pico-8 play session: hold → + tap 🅾, after a click and taps of 🅾, ❎, 🅾+❎, 🅾 in the second before t = 0

[t = 1 s] hold → ~1s, tap 🅾 ~2×
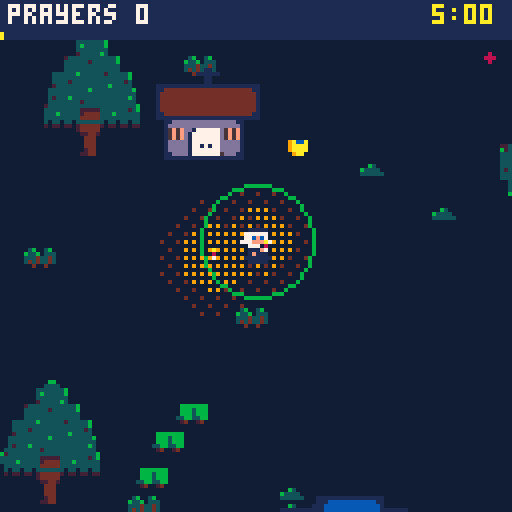
[t = 2 s] hold → ~2s, tap 🅾 ~4×
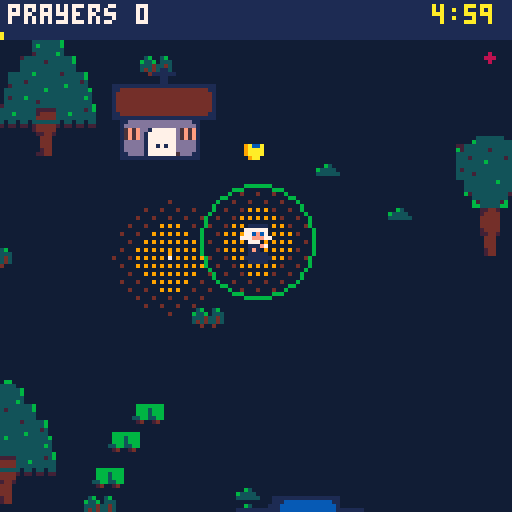
[t = 6 s] hold → ~6s, tap 🅾 ~10×
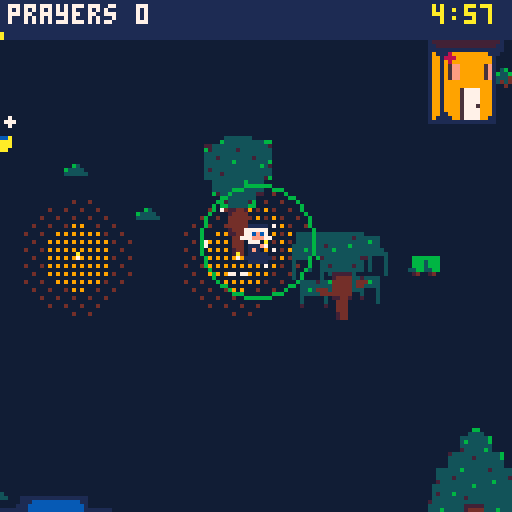
[t = 8 s] hold → ~8s, tap 🅾 ~14×
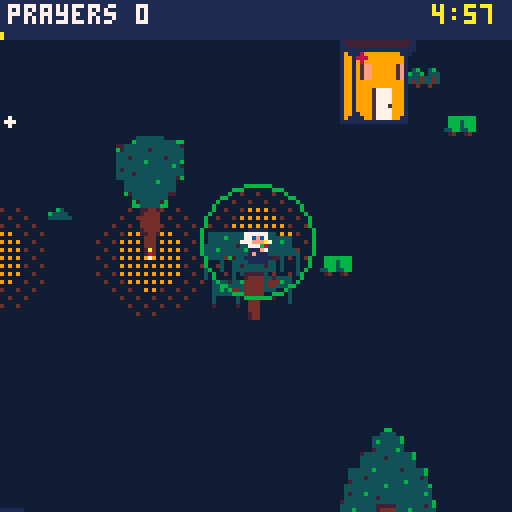

pico-8 cartridge
version 42
__lua__
-- candles! (4 players)
-- by shalone cason
world=512
day_len=300
miss_cost=5
church_x,church_y=248,232
hosp_x,hosp_y=380,120
chapel_x,chapel_y=356,120
parts={
 people=split"clothes,,clothes,skin,hair,,clothes,,clothes,clothes,,clothes,clothes,clothes,eyes",
 child=split"eyes,,,,,,,,hair,,,,clothes,,skin",
 nun=split",,eyes,,,,,,,,,eyes,,,skin",
}
plooks={"bcdefghijklmnop,bcdefghijkldnop,bcdefghijklbnop,bcdefghijklbnoj,bcdefghijklbnoe","bcdefghijklmnop,bcmefghijklmnop,bcbefghijklmnop,bcbefghijklmnoj,bcbefghijklmnoe","bcdefghijklmnop,bcdefghijkldnop,bcdefghijklbnop,bcdefghijklbnoj,bcdefghijklbnoe","bcdefghijklmnop,bcdefghijkldnop,bcdefghijklbnop,bcdefghijklbnoj,bcdefghijklbnoe","bcdefghijklmnop,bcdefghijkldnop,bcdefghijklbnop,bcdefghijklbnoj,bcdefghijklbnoe"}
tops=split",,,,,,,,,,,,,,,12,,14,,10,,14,,12,,9"
bigart="33333333333333333333333333333333333333333333333332777733335bbb533325bbb9433307bbb9433304bbbb8433304bbbb8433305bbba533307777633304=7@@=633314>5@@?433324>4@@@433324>4=k|@>k{433324>4=k|@>k{433324>4=k|@>k{433324>4=k|@>k{433324>4@@@433324>4@@@433324>4@kv?433324>4@kv?433324>4@kv?433324>4@kv?433324>4@kuk?433324>4@kv?433324>5?kv?433324=7>kv>53332777743323333333333333333333333333333333333333333333333333307777433326bbb533316bbb9431776bbb9774ba5bbb95a6bb84bbb94b85bb6bbb5b87777776b7@>7@@>776@@5@k{l{?5?604@@=4@nk?4@=504@@=4@k{l{?4@>404@@=4@=k@>4@>404@@=4@@@4@>404?k|?4k|@?k{4>k|=404?k|?4k|@?k{4>k|=404?k|?4k|@?k{4>k|=404?k|?4k|=ltk=k{4>k|=404@k@4=k>kv>k4?k>404@@=4@kv?4@>404@@=4@kv?4@>404@@=4@kuk?4@>404@@=4@kv?4@>404@@=4@kv?4@>405@?6?ltk>6@507777777603333333333333333333fe333333+ffd,33329fffd83332+8fd8ff3332ffffc3332e8ff8f3332fe+ff+3332fffd+c83332c8fffe3332f8fff3332fffe8+33330ff+f33332fffc33332fffc33332+8ffc9333330ffc333332+8fc8+333332,fc,33333309h833333328j3333332jg3333332jg3333332jg33333328j33333329h83333333i33333330i33333330i333333308h333333308h3332333333333333333333333333333333333333333333333333333333333333333333333333333333333ffffc3332f+ffc8fd332ffffd+d331ff8fc+fe331e+fd+fff330ffffff33fc0+8ffc9c2c33c2c1ffe0c2c33c2c1d8fc8d0c2c33c2c1ffe0c2c33c31c0cb8c32c33c31c18jd8f333f8d0jgci+d333ffjgchf333d+cicjgc0c2c333fcjj1c2c333c30c09h8182c333c30c1i32c33383081i33333330i333333308h333333308h33323333333333333333333333333333333333333333333333333333333333333333333333333333333330g33333333i33333333g33333330ji33jg333ji32g3333g1g1h31jg3330g30h2jg0g3331g30jjg2g3330g1jjg31g3333jjg31g3332h2b831g3332g38j333331g3jjg33331g3jjh33331i0jg3g33331jjg3g33331g29h83333333i33333330i33333330i333333308h333333308h3332333333333332,33333330f3333331fe+333333c+fc+333333ff3333338fc+c3333308fff+33331fd8fd+33331fffd33331fffd3332fd+fd8fc+333ffffe+333f8fffc8c3338fffc+fc332ffd+ffd+331fffffd331c8e+fffd+c331ff8fffc3308fffffd+33ffcb8fe8c+33e+fc8je+fd33ffcjgffd33c0d0d0fe0d0d0d338090908jg809090933338jg33333329h83333333i33333330i33333330i333333308h33333339h3332333333333333333333333333333333333333333333333333333333333333333333333333332g333333282g830h33333g1g2g0h3333308i28h3333330h3g333330jh3j3g3332j2j80i333308h2j1g33308h3i1i1h3333g2j0h1i33330g8g0jh0i833331jjj333330ji9g3333328jh3333331jh3333332jg33333318jg33333329h83333333i33333330i33333330i333333308h33333339h33323333333333333333333333333333333333333333333333333333333333333333333331d33333331cg0f30fd30fd2cg0f30fd30ffdg0chc30fd30ehdhcgegc30egd2gcgdhdhf0ge3c0gfchejhfcgd1c0d0gegchc1gdjgdid0gcjgcjgd2fe30c0gcgfcgdhd0fff1c1cgfjdgejgdjh2cgf0h0dgf0fcichc1cieh0fc0ehfdh3iehfdgehd0c1e2fjgfcicicgcjc1fdjcgeichdjhc1c0hfejhffegc1c2c30c8jg0c1c1c1e33319h83c32c3332i30c333332i33333330i333333308h33333339h3332333333333332&33333331(s3333333*s3333333)3333333&0c0&3333332+f3333331ff3333338fc+c3333308fe:e+33331d:d8c:e+33331d:ffd33331fffd3332fd+c:e8:e+333c:fc:f:e+333c:c8fdxfc8c3338fxfxc+cxd332fdxc(fdxd+331ffc(ffe331xd(ff(f+c331xd(d8fc(fd3308fffffd+33ffcb8fe8c+33d(fc8je+c(e33d(fcjgfc(e33c0d0d0fe0d0d0d338090908jg809090933331i33333330i33333330i333333308h33333339h333233333333333333333333333333333333333333333333333333333333333333333333333333333333333333333333333333333333333333333333333333333333333333333333333333333333333333333333333333333333333333333333333333333333077776s63304ffffcscsc43304f8d+f8c+esd43304ffffdsd43304e+d&d8c+d&esd43304fffffc433077777633"
alpha="0123456789abcdefghijklmnopqrstuvwxyz!#$%&()*+,-./:;<=>?@[]^_{|}~"
function load_big()
 local lut,p={},0
 for i=1,#alpha do lut[sub(alpha,i,i)]=i-1 end
 for i=1,#bigart do
  local v=lut[sub(bigart,i,i)]
  local c=v\4
  for k=0,v%4 do
   if c>0 then
    local cell,q=p\1024,p%1024
    poke(0x5f55,cell<16 and 0x80 or 0xa0)
    cell%=16
    pset(cell%4*32+q%32,cell\4*32+q\32,c)
   end
   p+=1
  end
 end
 poke(0x5f55,0x60)
end
load_big()
function bigspr(n,x,y)
 local sx,sy=n%4*32,64+n\4*32
 if n>7 then
  n-=8
  poke(0x5f54,n<16 and 0x80 or 0xa0)
  sy=n%16\4*32
 end
 sspr(sx,sy,32,32,x,y)
 poke(0x5f54,0)
end
looks={
 hair=split"1,2,4,5,6,7,9,10",
 clothes=split"1,2,3,8,9,11,12,13,14",
}
skins={{15,12},{15,1},{9,1},{4,1},{15,3}}
walls=split"13,6,9,12,14,4"
roofs=split"2,8,4,5,12,3"
cartdata("sdcason_nuns")
function _init()
 season=flr(rnd(4))+1
 make_town()
 p={x=256,y=272,spd=1,r=14,cd=0,
  rate=45,fl=false,fast=0,mag=14,
  cl=150,cn=2,dt=0}
 cands={} shrines={} np=1 shr=20 carry=nil
 people={} fx={} drops={}
 helpers={} graces={} items={}
 deacons=0 church=0 dcd=0
 dlooks={} cdlooks={}
 chap=false bishop=false cath=false
 relics=false garden=0 pow=1
 van=false had_coffee=false
 hosp_need=0 hosp_priests=0 sick_healed=0
 chapel=false chapel_relic=false
 chapel_deacons=0 ccd=0
 church_pile=0 hosp_pile=0
 got={}
 lv={}
 score=0 xp=0 need=3 lvl=1
 lost_t=0 lost_c=0
 car_c,car_r=rnd(split"8,9,10,11,12,14,6,13"),rnd(roofs)
 t=0 missed=0 msg="" msg_t=0
 state="play" page=1
 night=rnd(2)<1
 music(booted and 12 or 8,0,7)
 if not booted then booted=true state="title" end
 angel_t=0 hurry=false
 for i=1,8 do drop_item(rnd(world),rnd(world)) end
end
ups={
 {n="bigger flame",d="your light reaches farther",max=5,
  f=function() p.r+=5 end},
 {n="quick prayers",d="pray faster",max=5,
  f=function() p.rate=max(12,p.rate-7) end},
 {n="longer wick",d="candles burn longer",max=4,
  f=function() p.cl+=90 end},
 {n="more candles",d="more burn at once",max=4,
  f=function() p.cn+=1 end},
 {n="a shrine",d="candles that never go out",max=3,
  f=function() carry=1 say"\151: put the shrine here" end},
 {n="shrine candles",d="shrines light farther",max=3,
  f=function() shr+=8 end},
 {n="a car",d="drive faster",max=3,
  f=function() p.spd+=0.4 end},
 {n="guardian angel",d="grace flies to you",max=4,
  f=function() p.mag+=10 end},
 {n="fix the church",d="more come to mass",max=2,
  f=function() church+=1 end},
 {n="cathedral",d="the bishop's church",max=1,
  f=function() church=3 cath=true end},
 {n="convent",d="a novice joins you",max=5,
  f=function() bishop=true add_helper(false) end},
 {n="marian garden",d="more come to pray",max=3,
  f=function() garden+=1 end},
 {n="church sister",d="prays at the church",max=4,
  f=function() deacons+=1 add(dlooks,new_look"nun") end},
 {n="church relics",d="the church heals too",max=1,
  f=function() relics=true end},
 {n="hospital sister",d="pray for the sick there",max=1,
  f=function() chap=true end},
 {n="nursing sister",d="cares for the sick for you",max=3,
  f=function() hosp_priests+=1 add_helper(true) end},
 {n="hospital chapel",d="people come to pray",max=1,
  f=function()
   chapel=true
   add(bldg,{x=chapel_x,y=chapel_y,s=1,k="chapel",
    wc=hosp_wc,rc=hosp_rc})
  end},
 {n="chapel relic",d="draws more; heals",max=1,
  f=function() chapel_relic=true end},
 {n="chapel sister",d="prays at the chapel",max=2,
  f=function() chapel_deacons+=1 add(cdlooks,new_look"nun") end},
}
function l(n) return lv[n] or 0 end
chars={
 {n="benedictine",s=0,d="ora et labora"},
 {n="sister of charity",s=2,d="starts at the hospital",
  u="pray for 50 sick in a day"},
 {n="missionary sister",s=4,d="walks faster",
  u="find 3 combos"},
 {n="discalced carmelite",s=6,d="candles burn twice as long",
  u="build 3 shrines in a day"},
 {n="poor clare",s=8,d="2 more candles at once",
  u="pray for 500 in a day"},
}
who=max(1,dget(3))
xs={}
pc=split"11,12,14,9"
function unlocked(i) return i==1 or dget(2)&(1<<i)>0 end
abc="abcdefghijklmnopqrstuvwxyz"
function initials(v)
 local s=""
 for k in all({v\1024,v\32%32,v%32}) do s..=sub(abc,k,k) end
 return s
end
function top5(x,y,c)
 for i=1,5 do
  if dget(9+i)>0 then
   local v=dget(9+i)
   local s=i.." "..initials(dget(14+i)).." "..v\1 .." "
   for i=1,4 do
    v*=16 s..=split" ,b,c,m,d,p"[v%16\1+1]
   end
   print(s,x,y+i*7,c)
  end
 end
end
function found()
 local f=0
 for i=1,#combos do if dget(1)&(1<<i)>0 then f+=1 end end
 return f
end
function check_unlocks()
 local f=found()
 local won={false,sick_healed>=50,f>=3,#shrines>=3,score>=500}
 newchar=nil
 for i=2,#chars do
  if won[i] and not unlocked(i) then
   dset(2,dget(2)|(1<<i)) newchar=chars[i].n
  end
 end
end
function start_skill()
 if who==2 then chap=true lv["hospital sister"]=1 end
 if who==3 then p.spd=1.25 end
 if who==4 then p.cl=300 end
 if who==5 then p.cn=4 end
end
combos={
 {n="vigil",r="bigger flame 3 + quick prayers 3",h="bigger flame",d="each prayer counts 2",
  f=function() pow=2 end},
 {n="convent van",r="a car 2 + guardian angel 2",h="a car",d="novices ride, angel x2",
  f=function() van=true p.mag*=2 end},
 {n="cathedral chapter",r="cathedral + convent",h="cathedral",d="church grace comes to you"},
 {n="rosary group",r="garden + 2 church sisters",h="marian garden",d="all grace comes, often"},
 {n="healing relics",r="church relics + hospital sister",h="church relics",d="the hospital heals too"},
 {n="house calls",r="a car + quick prayers 2",h="quick prayers",d="house prayers take half"},
 {n="pilgrimage",r="marian garden + chapel",h="marian garden",d="church & chapel: grace x2"},
 {n="procession",r="church relics + chapel relic",h="chapel relic",d="each minute: pray for walkers"},
 {n="sisters' rounds",r="church sister + chapel sister",h="chapel sister",d="sisters bring piles to you"},
 {n="sick calls",r="a car + nursing sister",h="nursing sister",d="nursing sisters go out"},
 {n="drive-through",r="coffee + a car",h="coffee",d="coffee lasts twice as long"},
 {n="catholic hospital",r="convent + nursing sister",h="convent",d="novices nurse too"},
}
function ready()
 return {true,true,true,true,not carry,shrines[1],true,true,true,church>=2 and relics,cath,church>0,garden>0,deacons>0,true,chap,hosp_priests>0,chapel,chapel},{
  l"bigger flame">=3 and l"quick prayers">=3,
  l"a car">=2 and l"guardian angel">=2,
  bishop,
  garden>0 and deacons>=2,
  relics and chap,
  l"a car">0 and l"quick prayers">=2,
  garden>0 and chapel,
  relics and chapel_relic,
  deacons>0 and chapel_deacons>0,
  l"a car">0 and hosp_priests>0,
  l"a car">0 and had_coffee,
  bishop and hosp_priests>0}
end
events={
 {n="a grieving widow",at="house",need=12},
 {n="a new home",at="house",need=8},
 {n="a wedding",at="church",need=10,s=24,m=74,g="people"},
 {n="a baptism",at="church",need=6,m=46,g="child"},
 {n="a sick child",at="hosp",need=8,s=-10,l="child"},
}
function add_helper(hosp)
 add(helpers,{x=p.x,y=p.y,cd=0,hosp=hosp,s=rnd(chars).s,
  ox=rnd(24)-12,oy=rnd(16)-8,look=new_look"nun"})
end
-->8
function make_town()
 bldg={}
 add(bldg,{x=church_x,y=church_y,s=1,k="church",
  wc=rnd(walls),rc=rnd(roofs)})
 hosp_wc,hosp_rc=rnd(walls),rnd(split"2,4,5,12,3")
 add(bldg,{x=hosp_x,y=hosp_y,s=1,k="hosp",wc=hosp_wc,rc=hosp_rc})
 add(bldg,{x=256,y=260})
 add(bldg,{x=church_x+30,y=church_y})
 add(bldg,{x=chapel_x,y=chapel_y})
 for i=1,40 do
  local x,y=16+rnd(world-48),16+rnd(world-48)
  if free(x,y) then
   add(bldg,{x=x,y=y,s=1,k="house",
    v=flr(rnd(4))+1,wc=rnd(walls),rc=rnd(roofs)})
  end
 end
 local small={41,42,43}
 decor={}
 for i=1,150 do
  add(decor,{x=rnd(world),y=rnd(world),s=rnd(small)})
 end
 trees={{x=church_x-22,y=church_y+15,k=4,xmas=true}}
 for i=1,60 do
  local x,y=rnd(world),rnd(world)
  if free(x-8,y-16) then
   add(trees,{x=x,y=y,k=rnd(split"1,2,4,6"),
    bare=rnd({3,5}),xmas=rnd(1)<.3})
  end
 end
end
function free(x,y)
 for b in all(bldg) do
  if abs(b.x-x)<44 and abs(b.y-y)<44 then return false end
 end
 return true
end
function solid(x,y)
 for b in all(bldg) do
  if b.s and x>b.x-8 and x<b.x+24
   and y>b.y+2 and y<b.y+17 then
   return true
  end
 end
 return false
end
function wd(a,b)
 return (a-b+world/2)%world-world/2
end
function near(ax,ay,bx,by,r)
 local dx,dy=wd(ax,bx),wd(ay,by)
 return abs(dx)<r and abs(dy)<r
  and dx*dx+dy*dy<r*r
end
-->8
function pick_look(w,i,pl)
 local L,l=split(plooks[w]),{}
 i=cyc(i or 1,#L,pl,2)
 for c=1,15 do l[c]=ord(L[i],c)-97 end
 return i,l
end
function new_look(g)
 local sk,l,h=rnd(skins),{},rnd(looks.hair)
 if h==sk[1] or h==10 and sk[1]!=15 then h=1 end
 look_hair=h
 local v={skin=sk[1],eyes=sk[2],hair=h}
 for c,k in pairs(parts[g]) do
  l[c]=v[k] or looks[k] and rnd(looks[k])
 end
 return l
end
function person(x,y,k)
 local q={x=x,y=y,k=k,s=rnd(split"16,18,20,22,24,26"),
  look=new_look"people",need=1,hit=0,
  wait=900+rnd(300),spd=.2+rnd(.2)}
 local tc=tops[q.s]
 if tc and rnd(1)<.5 then q.look[tc]=look_hair end
 add(people,q)
 return q
end
function spawn_walker()
 local x,y
 local b=rnd(bldg)
 if abs(wd(b.x,p.x))<100 and abs(wd(b.y,p.y))<100 then
  x,y=b.x+8,b.y+18
 else
  local a=rnd(1)
  x,y=(p.x+cos(a)*90)%world,(p.y+sin(a)*90)%world
 end
 person(x,y,"walk")
end
function spawn_home()
 local b=rnd(bldg)
 if b.k!="house" or b.who then return end
 local q=person(b.x+8,b.y+18,"home")
 q.need=3+lvl\4 q.wait=1500+rnd(450)
 if got["house calls"] then q.need=ceil(q.need/2) end
 q.b=b b.who=q
 q.c=12
end
function spawn_event()
 local e=rnd(events)
 if e.at=="hosp" and not chap then e=events[1] end
 local x,y,b
 if e.at=="house" then
  for i=1,20 do
   b=rnd(bldg)
   if b.k=="house" and not b.who then break end
   b=nil
  end
  if not b then return end
  x,y=b.x+8,b.y+18
 else
  local c=e.at=="church"
  x,y=(c and church_x or hosp_x)+2+rnd(12),(c and church_y or hosp_y)+30
 end
 local q=person(x,y,"event")
 q.need=e.need+lvl\2 q.wait=1800 q.ev=e.n
 q.s=e.s or q.s
 if e.l then q.look=new_look(e.l) end
 q.c=e.at=="church" and 10 or e.at=="house" and 12
 if e.m then q.m,q.ml=e.m,new_look(e.g) end
 if b then q.b=b b.who=q end
 say(e.n.."! (z: map)")
 sfx(5)
end
function spawn_church()
 if got.pilgrimage and rnd(1)<.5 then spawn_chapel() end
 local b=rnd(bldg)
 local q=person(b.x+8,b.y+18,"church")
 q.tx=church_x-8+rnd(32)
 q.ty=church_y+19+rnd(12)
end
function spawn_chapel()
 local b=rnd(bldg)
 local q=person(b.x+8,b.y+18,"chapel")
 q.tx=chapel_x-6+rnd(28)
 q.ty=chapel_y+19+rnd(10)
end
function heal(n)
 n=min(n,hosp_need)
 if n<=0 then return end
 hosp_need-=n score+=n sick_healed+=n
 hosp_pile+=n
 splash(hosp_x+8,hosp_y+8,10)
 add(fx,{x=hosp_x+8,y=hosp_y-4,t=20,s="\143",c=10})
 sfx(0)
end
function hit(q)
 q.need-=pow q.hit=4 q.wait+=p.rate
 if q.need>0 then return end
 del(people,q) score+=1
if by then by.b+=1 end
 if q.b then q.b.who=nil end
 local v=1
 if q.ev then v=10 elseif q.k=="home" then v=3
 elseif got.pilgrimage and q.tx then v=2 end
 drop_grace(q.x,q.y-4,v)
 if q.ev then
  add(items,{x=q.x,y=q.y+4,k="chest"})
  say((q.c==10 and "the priest blessed " or q.c and "the deacon blessed " or "you prayed for ")..q.ev.."!")
 end
 add(fx,{x=q.x,y=q.y-12,t=20,s="\143",c=10})
 sfx(0)
end
function bless(x,y,r,k)
 for q in all(people) do
  if (not k or q.k==k) and near(q.x,q.y-4,x,y,r) then
   hit(q)
  end
 end
end
function miss(q)
 del(people,q) missed+=1
 if q.b then q.b.who=nil end
 if q.ev then lose(miss_cost*3,3,q.ev.." was missed")
 elseif q.k=="home" then lose(miss_cost,1,"a house prayer was missed") end
end
function lose(c,k,why)
 t+=c*30 lost_t=60 lost_c=c
 say(why) sfx(4)
end
function drop_grace(x,y,v)
 if near(x,y,church_x+8,church_y+24,40) then
  church_pile+=v
 elseif near(x,y,hosp_x+8,hosp_y+24,40) then
  hosp_pile+=v
 else
  add(graces,{x=x,y=y,v=v})
 end
end
function sb(x,y,r,k)
 splash(x,y,r) bless(x,y,r,k)
end
function splash(x,y,r)
 for i=1,10 do
  local a=rnd(1)
  add(drops,{x=x,y=y,dx=cos(a)*r/8,dy=sin(a)*r/8,t=8})
 end
end
-->8
function drop_item(x,y)
 add(items,{x=x%world,y=y%world,
  k=rnd({"rosary","bucket","coffee","coffee",
   who==3 and "rosary" or "coffee"})})
end
function use(k)
 sfx(1)
 if k=="chest" then
  sfx(3) offer"a gift box!"
 elseif k=="rosary" then
  for g in all(graces) do g.pull=true end
  say"rosary: all grace comes"
 elseif k=="bucket" then
  for q in all(people) do
   if not q.ev then q.need=1 end
  end
  sb(p.x,p.y,90)
  say"holy water for everyone!"
 elseif k=="coffee" then
  had_coffee=true
  p.fast=got["drive-through"] and 600 or 300
  say"coffee! go go go"
 end
end
function say(s) msg=s msg_t=90 end
function offer(title)
 local pool={}
 local can,k=ready()
 for i,u in pairs(ups) do
  if l(u.n)<u.max and can[i] then
   add(pool,u)
  end
 end
 choices={}
 for i,c in pairs(combos) do
  if not got[c.n] and k[i] and #choices==0 then
   c.combo=true add(choices,c)
  end
 end
 while #choices<3 and #pool>0 do
  local u=rnd(pool) del(pool,u) add(choices,u)
 end
 if #choices>0 then
  pick=1 pick_title=title state="pick"
 end
end
function levelup()
 xp-=need lvl+=1
 need=flr(need*1.3)+1
 sfx(2)
 offer("level "..lvl.."! choose one")
end
-->8
function cyc(v,n,pl,a)
 a=a or 0
 if btnp(a,pl) then v-=1 end
 if btnp(a+1,pl) then v+=1 end
 return (v-1)%n+1
end
function _update()
 if state=="title" then
  who=cyc(who,#chars)
  li1,lk1=pick_look(who,li1)
 for i=1,3 do
  if btnp(5,i) then xs[i]=not xs[i] and {w=1,n=i} or nil end
  local o=xs[i]
  if o then
   repeat o.w=cyc(o.w,#chars,i) until unlocked(o.w)
   o.li,o.lk=pick_look(o.w,o.li,i)
  end
 end
  if btnp(5) then
   if unlocked(who) then
    dset(3,who) _init() start_skill() state="play"
   for _,o in pairs(xs) do o.x,o.y,o.cd,o.b,o.dt=p.x+9*o.n,p.y,0,0,0 np+=1 end
   else sfx(4) end
  end
  return
 end
 if state=="name" then
  if btnp(2) then nl[ni]=nl[ni]%26+1 end
  if btnp(3) then nl[ni]=(nl[ni]-2)%26+1 end
  if btnp(5) then ni+=1 end
  if ni>3 then
   local i=5
   while i>1 and score>dget(8+i) do
    dset(9+i,dget(8+i)) dset(14+i,dget(13+i)) i-=1
   end
  local v=score+who/16 for _,o in pairs(xs) do v+=o.w>>4+4*o.n end
   dset(9+i,v) dset(14+i,nl[1]*1024+nl[2]*32+nl[3])
   state="over"
  end
  return
 end
 if state=="over" then
 if btnp(5) then booted=nil _init() end
  return
 end
 if state=="map" then
 if btnp(4) then state="play" end
  return
 end
 if state=="pick" then
  pick=cyc(cyc(pick,#choices),#choices,nil,2)
  if btnp(4) or btnp(5) then
   local u=choices[pick]
   lv[u.n]=l(u.n)+1
   if u.combo then
    got[u.n]=true
    for i=1,#combos do
     if combos[i]==u then dset(1,dget(1)|(1<<i)) end
    end
   end
   ;(u.f or l)() state="play"
  end
  return
 end
 if btnp(4) then state="map" return end
 if carry and btnp(5) then
  add(shrines,{x=p.x,y=p.y,s=50+#shrines*2}) carry=nil
 end
 t+=1
 if not hurry and t>=(day_len-60)*30 then
  hurry=true say"one minute left!" music(20,0,7)
 end
 if t>=day_len*30 then
  state="over" check_unlocks()
  if score>dget(14) then state="name" ni=1 nl={1,1,1} end
  return
 end
 local dx,dy=dir(p)
 local sp=p.spd
 if p.fast>0 then sp*=2 p.fast-=1 end
 drop(p)
 local nx,ny=(p.x+dx*sp)%world,(p.y+dy*sp)%world
 if not solid(nx,p.y) then p.x=nx end
 if not solid(p.x,ny) then p.y=ny end
for _,o in pairs(xs) do
 local dx,dy=dir(o,o.n)
 o.x=(p.x+mid(-60,wd(o.x+dx*sp,p.x),60))%world
 o.y=(p.y+mid(-52,wd(o.y+dy*sp,p.y),60))%world
 drop(o) o.cd-=1
 if o.cd<=0 then o.cd=p.rate by=o sb(o.x,o.y-4,p.r) by=nil end
end
 if t%max(8,40-t\900)==0 then spawn_walker() end
 if t%240==0 then spawn_home() end
 if t%max(20,150-church*20-garden*20)==0 then spawn_church() end
 if t%max(60,150-t\60)==0 then
  if hosp_need<9 then hosp_need+=1 end
 end
 if chap and hosp_need>=9 and t%300==0 then
  missed+=1 lose(miss_cost,2,"the hospital is full!")
 end
 if chapel and t%(chapel_relic and 70 or 140)==0 then spawn_chapel() end
 if t%1350==600 then spawn_event() end
 if t%450==0 then
  drop_item(p.x+rnd(160)-80,p.y+rnd(160)-80)
 end
 for q in all(people) do
 local o=touch(q,60)
 if not o or near(q.x,q.y,p.x,p.y,40) then o=p end
 cq=q o=closest(cands,q,lit) or closest(shrines,q,lit) or o
  local tx,ty=o.x,o.y
  if q.tx then tx,ty=q.tx,q.ty end
  if q.k=="walk" or q.tx then
   if not near(q.x,q.y,tx,ty,6) then
    step(q,tx,ty,q.spd)
   elseif q.tx then
    q.there=true
   end
  end
  if not q.tx or q.there then q.wait-=1 end
  if q.wait<=0 then miss(q) end
 end
 p.cd-=1
 if p.cd<=0 then
  p.cd=p.rate
  sb(p.x,p.y-4,p.r)
  if chap and near(p.x,p.y,hosp_x+8,hosp_y+20,p.r+14) then
   heal(pow)
  end
 end
 if t%(p.rate*2)==0 then
  for c in all(cands) do
   bless(c.x,c.y,p.r)
   if chap and near(c.x,c.y,hosp_x+8,hosp_y+20,p.r+14) then heal(1) end
  end
  for s in all(shrines) do bless(s.x,s.y,shr) end
 end
 for c in all(cands) do
  c.t-=1 if c.t<=0 then del(cands,c) end
 end
 dcd=deacon(deacons,dcd,church_x,church_y,"church")
 ccd=deacon(chapel_deacons,ccd,chapel_x,chapel_y,"chapel")
 if t%120==0 then
  if relics then bless(church_x+8,church_y+22,24,"church") end
  if chapel_relic then bless(chapel_x+8,chapel_y+24,24,"chapel") end
  if got["healing relics"] then heal(1) end
 end
 if got["rosary group"] and t%900==0 then
  for g in all(graces) do g.pull=true end
  say"rosary group: grace comes"
 end
 if got.procession and t%1800==0 then
  for q in all(people) do
   if q.tx and not q.there then q.need=1 hit(q) end
  end
  say"procession: walkers blessed"
 end
 if got["cathedral chapter"] or got["sisters' rounds"] or near(p.x,p.y,church_x+8,church_y+24,22) then
  if church_pile>0 then xp+=church_pile church_pile=0 sfx(1) end
 end
 if got["healing relics"] or got["sisters' rounds"] or near(p.x,p.y,hosp_x+8,hosp_y+24,22) then
  if hosp_pile>0 then xp+=hosp_pile hosp_pile=0 sfx(1) end
 end
 for h in all(helpers) do helper(h) end
 for g in all(graces) do
  if g.pull or near(g.x,g.y,p.x,p.y-4,p.mag) then
   step(g,p.x,p.y-4,3)
  end
 if near(g.x,g.y,p.x,p.y-4,5) or touch(g,6) then
   del(graces,g) xp+=g.v sfx(1)
   if g.pull or l"guardian angel">0 then angel_t=30 end
  end
 end
 for it in all(items) do
 if near(it.x,it.y,p.x,p.y-4,8) or touch(it,8) then
   del(items,it) use(it.k)
   if state=="pick" then break end
  end
 end
 for f in all(fx) do
  f.t-=1 if f.t<=0 then del(fx,f) end
 end
 for d in all(drops) do
  d.x+=d.dx d.y+=d.dy d.t-=1
  if d.t<=0 then del(drops,d) end
 end
 msg_t=max(0,msg_t-1)
 if xp>=need and state=="play" then levelup() end
end
function drop(o)
 o.dt-=1
 if o.mv and o.dt<=0 then
  o.dt=40 add(cands,{x=o.x,y=o.y,t=p.cl})
  if #cands>p.cn*np then deli(cands,1) end
 end
end
function lit(c) return near(c.x,c.y,cq.x,cq.y,80) end
function dir(o,n)
 local dx,dy=tonum(btn(1,n))-tonum(btn(0,n)),tonum(btn(3,n))-tonum(btn(2,n))
 if dx!=0 then o.fl=dx<0 end
 o.mv=dx!=0 or dy!=0
 return dx,dy
end
function deacon(n,cd,x,y,k)
 if n>0 then
  cd-=1
  if cd<=0 then cd=max(15,70-n*15) sb(x+8,y+23,24,k) end
 end
 return cd
end
function step(o,tx,ty,sp)
 local a=atan2(wd(tx,o.x),wd(ty,o.y))
 o.x=(o.x+cos(a)*sp)%world
 o.y=(o.y+sin(a)*sp)%world
 o.fl=cos(a)<0 o.mv=true
end
function closest(list,o,ok)
 local tg,best
 for q in all(list) do
  local d=abs(wd(q.x,o.x))+abs(wd(q.y,o.y))
  if ok(q) and (not tg or d<best) then tg,best=q,d end
 end
 return tg
end
function touch(o,r)
 for _,x in pairs(xs) do
  if near(o.x,o.y,x.x,x.y-4,r) then return x end
 end
end
function onscreen(q)
 return abs(wd(q.x,p.x))<60 and abs(wd(q.y,p.y))<60
end
function helper(h)
 h.mv=false
 local tg,tx,ty,r,sp
 if h.hosp or got["catholic hospital"] and hosp_need>3 then
  tx,ty,r,sp=hosp_x+8+h.ox/2,hosp_y+22,3,1.5
  if got["sick calls"] and hosp_need==0 then
   tg=closest(people,h,function(q) return q.k=="home" end)
  end
 else
  tg=closest(people,h,onscreen) or closest(graces,h,onscreen)
  tx,ty,r,sp=p.x+h.ox,p.y+h.oy,4,van and 2 or 1
  if not near(h.x,h.y,p.x,p.y,64) then sp=3 end
 end
 if tg then tx,ty,r=tg.x,tg.y,7 end
 if not near(h.x,h.y,tx,ty,r) then
  step(h,tx,ty,sp)
 else
  h.cd-=1
  if h.cd<=0 then
   h.cd=30
   if tg and tg.v then del(graces,tg) xp+=tg.v sfx(1)
   elseif tg then splash(h.x,h.y-4,6) hit(tg)
   elseif h.hosp and hosp_need>0 then h.cd=60 heal(1) end
  end
 end
end
-->8
function at(x,y)
 camera(p.x-64-(wd(x,p.x)+p.x-x),p.y-64-(wd(y,p.y)+p.y-y))
end
function drive(o)
 pal(13,car_c) pal(2,car_r)
 spr((van and 104 or 96)+flr(t/4)%4*2,o.x-8,o.y-14,2,2,o.fl)
 pal()
end
function sprite(n,x,y,fl)
 spr(n+flr(t/15)%2,x-4,y-8,1,1,fl)
end
function figure(n,x,y,fl,look)
 pal(look)
 sprite(n,x,y,fl)
 pal()
 candle(x+(fl and -3 or 2),y-3+t\15%2)
end
function candle(x,y,c)
 if not c or c.t>30 or t%4<2 then spr(88+t\4%8,x-3,y-5) end
end
function glow(x,y,r)
 fillp(0b0111111111011111.1) circfill(x,y,r,4)
 fillp(0b0101111101011111.1) circfill(x,y,r*.6,9)
 fillp()
end
function thing(n,x,y,z)
 z=z or 1
 if n==32 then n=37+t\6%4 end
 sspr(n%16*8,n\16*8,8,8,x-4*z,y-4*z,8*z,8*z)
end
function art(b)
 if b.k=="church" then return cath and 3 or min(church,2) end
 if b.k=="house" then return 5+b.v end
 return b.k=="hosp" and 4 or 5
end
function tree(tr)
 local n=9+tr.k
 bigspr(n,tr.x-16,tr.y-32)
end
function draw_person(q)
 at(q.x,q.y)
 pal(q.look)
 if q.hit>0 then
  for i=1,15 do pal(i,7) end
  q.hit-=1
 end
 local n=q.s
 if (q.there or not q.tx) and q.k!="walk" then
  n=q.s+56
 end
 sprite(n,q.x,q.y,q.fl)
 pal()
 if q.m then pal(q.ml) sprite(q.m,q.x+7,q.y,q.fl) pal() end
 if q.c then sprite(q.c,q.x-7,q.y) end
 if q.ev and t%16<10 then circ(q.x+(q.m and 3 or 0),q.y-4,q.m and 10 or 7,9) end
 if q.wait>300 or t%8<4 then
  local y=q.y-15
  if q.ev then print(q.need,q.x-3,y-2,9)
  elseif q.need>1 then print(q.need,q.x-3,y,12)
  else print("+",q.x-1,y,7) end
 end
end
function draw_map()
 cls(3)
 for b in all(bldg) do
  local x,y=(b.x+8)\4,b.y\4
  if b.k=="church" then
   rectfill(x-1,y-5,x+1,y+5,7) rectfill(x-4,y-2,x+4,y,7)
  elseif b.k=="hosp" then
   rectfill(x-1,y-4,x+1,y+4,8) rectfill(x-4,y-1,x+4,y+1,8)
  elseif b.k=="house" then
   rectfill(x-3,y-3,x+3,y+2,b.wc)
  end
 end
 for q in all(people) do
  local c=q.wait<300 and 8 or 7
  if q.ev then print("\146",q.x/4-3,q.y/4-2,t%10<5 and 9 or c)
  elseif q.k=="home" then print("\138",q.x/4-3,q.y/4-2,t%10<5 and 10 or c) end
 end
 circfill(p.x/4,p.y/4,2,t%10<5 and 12 or 7)
 rectfill(0,112,127,127,1)
 print("\fcyou  \fa\138 house  \f9\146 need",2,114)
print("\142 back",2,121,6)
end
function draw_title()
 cls(1)
 circfill(64,150,90,3)
 glow(72,58,28)
 print("\^w\^tcandles!",33,21,1)
 print("\^w\^tcandles!",32,20,10)
 local c,u=chars[who],unlocked(who)
 local n=c.s+flr(time()*2)%2
 pal(lk1)
 if not u then for i=1,15 do pal(i,0) end end
 sspr(n%16*8,n\16*8,8,8,48,38,32,32)
 pal()
 if u then sspr(64+time()*8%8\1*8,40,8,8,60,38+flr(time()*2)%2*4,32,32) end
 print("\139         \145",38,52,7)
 print("\148",60,33,6) print("\131",60,71,6)
 if time()\4%2==1 and dget(10)>0 then
  rectfill(30,73,97,111,1)
  top5(38,70,10)
 else
  print(c.n,64-#c.n*2,76,10)
  local d=u and c.d or c.u
  if not u then print("to unlock:",44,84,6) end
  print(d,64-#d*2,u and 84 or 90,7)
 end
print("\151 start",48,114,7)
for i=1,3 do
 local x,y,o=i%2*84+10,i\3*24+40,xs[i]
 print("p"..i+1 ..(o and "" or ":\151"),x+2,y-7,o and pc[i+1] or 6)
 if o then
  local n=chars[o.w].s
  pal(o.lk) sspr(n%16*8,n\16*8,8,8,x,y,16,16) pal()
 end
end
end
function _draw()
 pal()
 if state=="title" then draw_title() return end
 if state=="map" then draw_map() return end
 cls(0)
 camera(p.x-64,p.y-64)
 glow(p.x,p.y-4,p.r)
for _,o in pairs(xs) do at(o.x,o.y) glow(o.x,o.y-4,p.r) end
 for c in all(cands) do at(c.x,c.y) glow(c.x,c.y,p.r) end
 for s in all(shrines) do at(s.x,s.y) glow(s.x,s.y,shr) end
 for d in all(decor) do
  at(d.x,d.y) spr(d.s,d.x,d.y)
 end
 for b in all(bldg) do
  at(b.x,b.y)
  if b.s then
   pal(13,b.wc) pal(6,b.wc) pal(2,b.rc)
   bigspr(art(b),b.x-8,b.y-16)
   pal()
   if b.who and t%20<14 then print("\138",b.x+5,b.y-22,b.who.wait<300 and 8 or b.who.ev and 9 or 10) end
  end
 end
 for tr in all(trees) do at(tr.x,tr.y) tree(tr) end
 for s in all(shrines) do
  at(s.x,s.y)
  spr(s.s,s.x-8,s.y-14,2,2)
  candle(s.x-9,s.y) candle(s.x+9,s.y)
 end
 for c in all(cands) do at(c.x,c.y) candle(c.x,c.y,c) end
 at(church_x,church_y)
 if garden>0 then
  bigspr(17,church_x+26,church_y-16)
 end
 if church_pile>0 then
  thing(32,church_x+8,church_y+26)
  print(church_pile,church_x+12,church_y+24,10)
 end
 at(hosp_x,hosp_y)
 if hosp_need>0 then
  local c=5
  if chap then c=8 if hosp_need>=7 and t%10<5 then c=7 end end
  print("+"..hosp_need,hosp_x+3,hosp_y-12,c)
 end
 for i=1,chapel_deacons do
  figure(2,chapel_x+i*6,chapel_y+24,false,cdlooks[i])
 end
 if hosp_pile>0 then
  thing(32,hosp_x+8,hosp_y+26)
  print(hosp_pile,hosp_x+12,hosp_y+24,10)
 end
 camera(p.x-64,p.y-64)
circ(p.x,p.y-4,p.r,11)
 for it in all(items) do
  at(it.x,it.y)
  local s=({rosary=34,bucket=35,coffee=36})[it.k] or 33
  thing(s,it.x,it.y+sin(t/40),s==36 and 2)
 end
 for g in all(graces) do at(g.x,g.y) thing(32,g.x,g.y) end
 for q in all(people) do draw_person(q) end
 at(church_x,church_y)
 for i=1,deacons do
  figure(0,church_x-6+i*6,church_y+22,false,dlooks[i])
 end
 for h in all(helpers) do
  at(h.x,h.y)
  figure(h.s,h.x,h.y,h.fl,h.look)
 end
for _,o in pairs(xs) do
 at(o.x,o.y)
 circ(o.x,o.y-4,p.r,pc[o.n+1])
 print(o.n+1,o.x-1,o.y-17,pc[o.n+1])
 if l"a car">0 and o.mv then drive(o)
 else figure(chars[o.w].s,o.x,o.y,o.fl,o.lk) end
end
 camera(p.x-64,p.y-64)
 ovalfill(p.x-3,p.y-1,p.x+3,p.y+1,1)
 if l"a car">0 and p.mv then
  drive(p)
 else
  figure(chars[who].s,p.x,p.y,p.fl,lk1)
 end
if next(xs) then print(1,p.x-1,p.y-17,11) end
 if angel_t>0 then
  angel_t-=1
  spr(84+flr(t/4)%4,p.x+(p.fl and -12 or 4),p.y-16,1,1,p.fl)
 end
 for d in all(drops) do
  at(d.x,d.y) pset(d.x,d.y,d.t%2==0 and 12 or 7)
 end
 for f in all(fx) do
  at(f.x,f.y) print(f.s,f.x-#f.s*2,f.y-(30-f.t)/2,f.c)
 end
 camera()
 local marks={}
 for q in all(people) do
  local c=q.wait<300 and 8
  if q.ev then add(marks,{q.x,q.y,c or 9,"\146"})
  elseif q.k=="home" then add(marks,{q.x,q.y,c or 10,"\138"}) end
 end
 add(marks,{church_x+8,church_y+8,7,"+"})
 add(marks,{hosp_x+8,hosp_y+8,chap and hosp_need>0 and t%10<5 and 7 or 8,"+"})
 for m in all(marks) do
  local sx,sy=wd(m[1],p.x)+64,wd(m[2],p.y)+60
  if sx<0 or sx>127 or sy<10 or sy>127 then
   print(m[4],mid(1,sx,121),mid(12,sy,122),m[3])
  end
 end
 rectfill(0,0,127,7,1)
 print("prayers "..score,2,1,7)
 local left=max(0,day_len-t\30)
 local lc=10
 if lost_t>0 then
  lost_t-=1 lc=t%8<4 and 8 or 10
  print("-"..lost_c.."s",90,1,8)
 end
 print(left\60 ..":"..sub("0"..left%60,-2),108,1,lc)
 if carry then print("\151 put the shrine here",20,121,10) end
 rectfill(0,8,127,9,1)
 rectfill(0,8,127*min(1,xp/need),9,10)
 if msg_t>0 then
  print(msg,64-#msg*2,14,7)
 end
 if state=="pick" then
  rectfill(8,28,119,100,1) rect(8,28,119,100,10)
  print(pick_title,64-#pick_title*2,32,10)
  for i=1,#choices do
   local u=choices[i]
   local y=42+(i-1)*17
   if i==pick then rectfill(12,y-2,115,y+12,13) end
   if u.combo then
    print("\146 "..u.n,16,y,10)
   else
    print(u.n,16,y,7)
    print("lv "..(l(u.n)+1),96,y,9)
   end
   print(u.d,16,y+6,6)
  end
  print("\148\131 choose  \142 take",28,93,6)
 end
 if state=="name" then
  rectfill(16,40,111,92,1) rect(16,40,111,92,10)
  print("a high score!",38,46,10)
  print(score,64-#tostr(score)*2,56,7)
  for i=1,3 do
   print(sub(abc,nl[i],nl[i]),52+i*6,68,i==ni and 10 or 7)
  end
  print("^",52+ni*6,74,10)
  print("\148\131 letter  \151 next",22,84,6)
 end
 if state=="over" then
  rectfill(12,30,115,104,1) rect(12,30,115,104,10)
  print("the day is done",34,36,10)
  print("prayed for: "..score,34,46,7)
  print("missed: "..missed,34,53,6)
  print("best: "..dget(10)\1,34,60,9)
 local s=""
 for _,o in pairs(xs) do s..="p"..o.n+1 .." "..o.b.."  " end
 print(s,16,72,12)
  print("combos found: "..found().."/"..#combos,26,83,10)
  if newchar then print("unlocked: "..newchar.."!",64-(#newchar+11)*2,22,10) end
 print("\151 play again",38,98,6)
 end
 pal(split(night and "1,130,131,132,133,13,7,136,9,10,139,140,141,141,143" or "1,2,131,4,5,6,7,8,9,10,139,140,13,14,15"),1)
 pal(0,night and 129 or 131,1)
end
__gfx__
00111110000000000077777000000000001111100000000000111110000000000011111000000000000222000000000000066600000000000000000000000000
0777777000111110077ccc700077777001177710001111100117771000111110011fff1000111110002fff0000022200006fff00000666000000000000000000
077cfc70077777700773f370077ccc70011cfc1001177710011cfc1001177710011cfc10011fff1000f3f300002fff0000f4f400006fff000000000000000000
777fff77077cfc70777fff770773f370111fff11011cfc10111fff11011cfc10111fff11011cfc10002fff0000f3f300006fff0000f4f4000000000000000000
00777000777fff770077c000777fff7700111000111fff1100777000111fff1100077000111fff1100017000002fff0000777900006fff000000000000000000
00111f700077700000cc7f700077c00000111f700011100000744f700077700000044f700007700000011000000170000077a700007779000000000000000000
001f100000111f7000cf700000cc7f70001f100000111f70007f400000744f70000f700000044f70000f1000000f100000f9770000f7a7000000000000000000
00111000001f100000c7700000cf700000111000001f100000744000007f400000044000000f7000000110000001100000022000000220000000000000000000
000ccc0000000000000eee0000000000000aaa0000000000000eee0000000000000ccc0000000000000999000000000000000000000000000000000000000000
00544400000ccc0000544400000eee0000544400000aaa0000544450000eee0000544400000ccc00005444000009990000000000000000000000000000000000
004f4f0000544400054f4f0000544400004f4f0000544400054f4f5000544450004f4f0000544400004f4f000054440000000000000000000000000000000000
0054a400004f4f0005544450054f4f0000549400004f4f0005544400054f4f5000545400004f4f0000545400004f4f0000000000000000000000000000000000
000d70000054a400000370000554445000d17100005494000053770005544400005555000054540000d555000054540000000000000000000000000000000000
000d1000000d7000000310000003700000d11100001d7100000c4c0000537700000a70000055550000d1a100001d550000000000000000000000000000000000
0004e000000e40000004c00000014000004eee0000ee4e00000111000004cc000004100000014000004eee0000ee4e0000000000000000000000000000000000
00033000003030000001100000101000000330000033030000110100000111000003300000303000000330000033030000000000000000000000000000000000
00000000000000000004444000000000000000000000000000000000000000000000000000000000000000000000000000000000000000000000000000000000
000000000000000000400004000000000000000000a0a000000000000000000000a0a00000000000000000000000000000000000000000000000000000000000
00000000000a8a000400040409acca000000000009aaaa0000a0a00000a0a00009aaaa0000000000000000000000000000000000000000000009990000000000
00000000001171000040404009aaaa0000044400009aa00009aaaa0009aaaa00009aa0000bbbbbbb03b003b0000000000000000000000000001fff0000099900
00000000001777000004000009aaaa000055550000090000009aa000009aa000000900000bbb3bbbb33b03330000000009000a000000000000f1f100001fff00
00000000001171000a004000009aa00000055500000000000009000000090000000000000bbb3bbb33343343000b30009090a0a000040000001fff0000f1f100
0000000000000000aaa4000000000000000000000000000000000000000000000000000033bb33bb343433430b3333000b000b000099900000ddd000001fff00
00000000000000000a0000000000000000000000000100000001000000010000000100000240024000400400033333300b000b000099900000fdd00000fdd000
00000000000000000000000000000000000000000000000000000000000000000000000000000000000000000000000000000000000000000000000000000000
00000000000000000000000000000000000000000000000000000000000000000000000000000000000000000000000000000000000000000000000000000000
00099900000000000000000000000000000000000000000000000000660000000000000000000000000000000000000000000000000000000000000000000000
001fff00000999000000000066600000000000006660000000000006550000000000000000000000000000000000000000000000000000000000000000000000
00f1f100001fff000000006555500000000000065550000000000005005000000000000000000000000000000000000000000000000000000000000000000000
001fff0000f1f1000000065555560000000000655550000000000000660000000000000000000000000000000000000000000000000000000000000000000000
00ddf000001fff000000065555550000000000655550000000000000550000000000000000000000000000000000000000000000000000000000000000000000
0dd0d00000fdd0000000065555556000000000655556000000000066556600000000000000000000000000000000000000000000000000000000000000000000
0000000000000000000000065505500000000655555500000000005555550000000ccc0000000000000eee0000000000000aaa0000000000000eee0000000000
000000000000000000000006556556000000000055000000000000005500000000544400000ccc0000544400000eee0000544400000aaa0000544450000eee00
0000000000000000000000065555550000000000550000000000000055000000004f4f0000544400054f4f0000544400004f4f0000544400054f4f5000544450
00000000000000000000006655650000000000665566000000000000550000000054a400004f4f0005544450054f4f0000549400004f4f0005544400054f4f50
0000000000000000000006555555600000000055555560000000006655660000000d70000054a400000370000554445000d17100005494000053770005544400
0000000000000000000001555555560000000155555556000000015555556000000d1000000d7000000310000003700000d1110000d171000003110000537700
00000000000000000000155555555560000015555555556000001555555556000004e0000004e0000004c0000004c000004eee00004eee000004cc000004cc00
00000000000000000000000000000000000000000000000000000000000000000003300000033000000110000001100000033000000330000001110000011100
000ccc00000000000009990000000000000000000000000000000000000000000000000000000000000000000000000000000000000000000000000000000000
00544400000ccc000054440000099900d009990dd009990d000000000d0000d00000000000000000000000000000000000000000000000000000000000000000
004f4f0000544400004f4f00005444007d9fffd77d9fffd7dd0999ddd559995d000000000000000000000000000000000000000000000000000a000000000000
00545400004f4f0000545400004f4f0077fafa7777fafa77759fff57d79fff7d0000000000800000008000000008000000090000000a00000000000000000000
005555000054540000d5550000545400779fff77779fff7777fafa7777fafa7700090000000900000008000000080000000800000008000000090000000a0000
000a70000055550000d1a10000d555000770077007700770779fff77709fff070007000000070000000700000007000000070000000700000007000000070000
0004100000041000004eee00004eee00000000000000000000000000700000070000000000000000000000000000000000000000000000000000000000000000
00033000000330000003300000033000000000000000000000000000000000000000000000000000000000000000000000000000000000000000000000000000
00000000000000000000000000000000000000000000000000000000000000000000000000000000000000000000000000000000000000000000000000000000
00000000000000000000000000000000000000000000000000000000000000000000000000000000000000000000000000000000000000000000000000000000
00000000000000000000000000000000000000000000000000000000000000000000000000000000000000000000000000000000000000000000000000000000
00000000000000000000000000000000000000000000000000000000000000000000000000000000000000000000000000000000000000000000000000000000
00000000000000000000000000000000000000000000000000000000000000000000000000000000000000000000000000000000000000000000000000000000
00011111111100000000000000000000000111111111000000000000000000001111111111110000000000000000000011111111111100000000000000000000
0001d21f7771000000011111111100000001d2177ff100000001111111110000f777221f77710000111111111111000077ff22177ff100001111111111110000
0001d21f777111100001d21777f100000001d2177ff111100001d21ff7710000f777221f77711111777f221777f1000077ff22177ff11111ff77221ff7710000
0001d21f771222100001d21777f111100001d2177f1222100001d21ff7711110f777221f77122221777f221777f1111177ff22177f122221ff77221ff7711111
0001d21111dddd100001d217771222100001d21111dddd100001d21ff712221011222211111dddd1777f22177712222111222211111dddd1ff77221ff7122221
0011d2d2d2dddd100001d21111dddd100011d2d2d2dddd100001d21111dddd101dddd2d2dd2dddd111222211111dddd11dddd2d2dd2dddd111222211111dddd1
0011d112d2d11d100011d2d2d2dddd100011d112d2d11d100011d2d2d2dddd101dd112dddd2d11d11dddd2d2dd2dddd11dd112dddd2d11d11dddd2d2dd2dddd1
00011561111561100011d112d2d11d1000011651111651100011d112d2d11d1011156111111156111dd112dddd2d11d111165111111165111dd112dddd2d11d1
00001661001661000001165100165110000015510015510000011561001561100016610000016610001651000001651000155100000155100015610000015610
00001111001111000000111100111100000011110011110000001111001111000011110000011110001111000001111000111100000111100011110000011110
00000000000000000000000000000000000000000000000000000000000000000000000000000000000000000000000000000000000000000000000000000000
00000000000000000000000000000000000000000000000000000000000000000000000000000000000000000000000000000000000001770000000000000000
00000000000000000000000000000000000000000000000000000000000000000000000000000000000000000000000000000000000177777700000000000000
00000000000000000000000000000000000000000000000000000000000000000000000000000000000000000000000000000000000011770000000000000000
00000000000000000000000000000000000000000000000000000000000000000000000000000000000000000000000000000000000001771000000000000000
00000000000000000000000000000000000000000000000000000000000000000000000000000011000000000000000000000000000011772100000000000000
00000000000000000000000000000000000000000000000000000000000000000000000000001111110000000000000000000000000121772210000000000000
00000000000000000000000000000000000000000000000000000000000000000000000000000011000000000000000000000000001221772221000000000000
00000000000000000000000000000000000000000000000000000000000000000000000000000011000000000000000000000000011111111111100000000000
00000000000000000000000000000000000000000000000000000000000000000011111111111111111111111111000000000000122222222222210000000000
00000000000000110000000000000000000000000000001100000000000000000011222222222222222222222211000000000001222222222222221000000000
00000000000011111100000000000000000000000000111111000000000000000012222222222222222222222221000000000012222222222222222100000000
00000000000000110000000000000000000000000000001100000000000000000012222222222222222222222221000000000122222222222222222210000000
00000000000000110000000000000000000000000000001100000000000000000012222222222222222222222221000000001222222222222222222221000000
00111111111111111111111111110000001111111111111111111111111100000012222222222222222222222221000000012222222222222222222222100000
00112222222222222222222222110000001122222222222222222222221100000012222222222222222222222221000000112222222222222222222222110000
00122222222222222222222222210000001222222222222222222222222100000011222222222222222222222211000000111111111111111111111111110000
00122222222222222222222222210000001222222222222222222222222100000011111111111111111111111111000011111116666666666666611111111111
00122222222222222222222222210000001222222222222222222222222100000000116666666666666666110000000011611166666666666666661116666611
0012222222222222222222222221000000122222222222222222222222210000000016166665666666666161000000001666161666656666666661615f665f61
001222222222222222222222222100000012222222222222222222222221000000001666665fff5fff6666610000000015f61666665fff5fff66666166666661
001122222222222222222222221100000011222222222222222222222211000000001666665ff555ff6666610000000016661666665ff555ff6666615f665f61
001111111111111111111111111100000011111111111111111111111111000000001666665fff5fff6666610000000011611666665fff5fff66666116666611
0000116666666666666666110000000011111166666666666666661111111111111116666655ff5fff66666111111111111116666655ff5fff66666111111111
00001666666666666666666100000000116116666666666666666661166666111161166666666666666666611666661111611666666666666666666116666611
000015f5f66177777765f5f10000000016f615f5f66177777765f5f1666f666116f615f5f66177777765f5f1666f666115f615f5f66177777765f5f1665f6661
000015f5f61777777765f5f10000000015f615f5f61777777765f5f1665f666115f615f5f61777777765f5f1665f6661160615f5f61777777765f5f166666661
000015f5f61777777765f5f10000000015f615f5f61777777765f5f1665f666115f615f5f61777777765f5f1665f666115f615f5f61777777765f5f1665f6661
00001666661777777766666100000000166616666617777777666661666666611666166666177777776666616666666116661666661777777766666166666661
00001666661771717766666100000000166616666617717177666661666666611666166666177171776666616666666116661666661771717766666166666661
00001666661777777766666100000000166616666617777777666661666666611666166666177777776666616666666116661666661777777766666166666661
00001166661777777756661100000000116111666617777777566611166666111161116666177777775666111666661111611166661777777756661116666611
00001111111111111111111100000000111111111111111111111111111111111111111111111111111111111111111111111111111111111111111111111111
00111111111111111111111111000000000000000000000000000000000000000001111111111111111111111100000000000000000000000000000000000000
00111222222227772222222111000000000000000000000000000000000000000001222222222222222222221100000000000000000000000000000000000000
00112222222227772222222211000000000000000000000000000000000000000001221111111111111111111100000000000111111000000000000000000000
0012222222777777777222222100000000000000000000000000000000000000000121111d11dddddddddd111000000000000011110000000000000000000000
001212222277777777722221210000000000000000000000000000000000000000011111dd1dddddddddddd10000000000000012110000000000000000000000
001122222277777777722222110000000000000000000000000000000000000000000001dd1dddddddddddd10000000000111112210000000000000000000000
001122222222277722222222110000000000000000000000000000000000000000011111111d5ffdddd5ffd10000000000011112211111111111111111000000
001112222222277722222221110000000000000000000000000000000000000000012222211d5ffdddd5ffd10000000000012112211122222222222211000000
011111111111111111111111110000000000000000000000000000000000000000011222111d55fdddd55fd10000000000012112111222222222222221000000
0116666666666666666666110000000000000000000000000000000000000000000012221d1dddddddddddd10000000011111111111222222222222221000000
0166f666f666f666f666f6610000000000000000000000000000000000000000000012221d1dddddddddddd10000000011222222211222222222222221000000
0166f666f666f666f666f6610000000000000000000000000000000000000000000012221d1ddddddddddd110000000012222222221222222222222221000000
0166566656665666566656610000000000000000000000000000000000000000000011221d1dddddddddd1110000000012222222211122222222222211000000
0166666666666666666666610000000000000000000000001000000000000000000011121111dddddddd11000000000011111111111111111111111111000000
016666666666666666666661000000000000000000000001110000000000000000001d1111111111111111000000000011dddddd1111dddddddddd1110000000
016666666666666666666661000000000000000000000000100000000000000000001dd11dddddddddd11000000000001dddddddd11dddddddddddd100000000
0166f666f666f666f666f661000000000000000001111111111111110000000000001dd1dddd5ff5ffdd1000000000001ddddddddd1dddddddddddd100000000
0166f666f666f666f666f661000000000000000001122222222222110000000000001dd1dddd55f55fdd1000000000001ddddddddd1dddddddddddd100000000
011656665666566656665611000000000000000001222222222222210000000000001dd1dddd555555dd1000000000001ddddddddd1dddddddddddd100000000
011666666666666666666611000000000000000001222222222222210000000000001dd1dddd5ff5ffdd1000000000001ddddddddd1dddddddddddd100000000
011666666666666666666611000000000000000001222222222222210000000000001dd1dddd55f55fdd1000000000001ddddddddd1dddddddddddd100000000
011166666666666666666111000000000000000001122222222222110000000000001dd1dddddddddddd1000000000001ddddddddd1dddddddddddd100000000
011111111111111111111111000000000000000001111111111111110000000000001dd1dddddddddddd1000000000001dd5f5dddd15f5ddddddd5f100000000
011666666666666666666611000000000000000001166666666666110000000000001dd1dddd557775dd1000000000001dd5ffdddd15ffd55775d5f100000000
0166f666f666f6677766f661000000000000000001666667776666610000000000001dd1dddd577777dd1000000000001dd5ffdddd15ffd57777d5f100000000
0166f666f666f6677766f6610000000000000000015f5f677765f5f10000000000001dd1dddd577777dd1000000000001dd5ffdddd15ffd57777d5f100000000
0166566656665667776656610000000000000000015f5f677765f5f10000000000001dd1dddd577777dd1000000000001ddddddddd1dddd57777ddd100000000
016666666666666777666661000000000000000001666667776666610000000000001dd1dddd577757dd1000000000001ddddddddd1dddd57775ddd100000000
016666666666666177666661000000000000000001666661776666610000000000001dd1dddd577777dd1000000000001ddddddddd1dddd57777ddd100000000
016666666666666777666661000000000000000001666667776666610000000000001dd11ddd577777dd1000000000001ddddddddd1dddd57777ddd100000000
011666666666666777566611000000000000000001166667775666110000000000001d1111dd557775d110000000000011ddddddd111ddd55775dd1100000000
01111111111111111111111100000000000000000111111111111111000000000000111111111111111110000000000011111111111111111111111100000000
